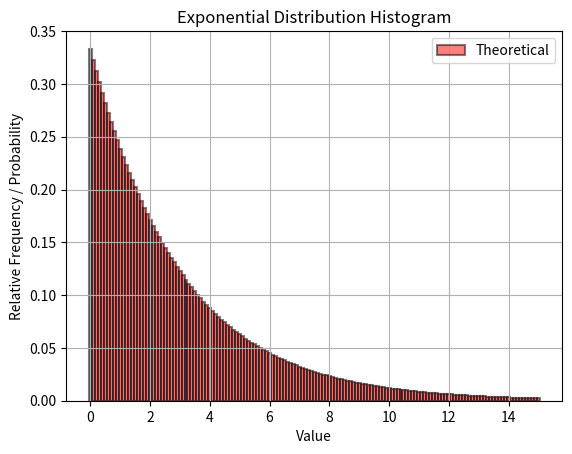

Source code (Python):
import numpy as np
import matplotlib.pyplot as plt
from scipy.stats import expon

# Set random seed for reproducibility
np.random.seed(42)

# Generate 20,000 uniform random samples
uniform_samples = np.random.uniform(0, 1, 20000)

# Apply transformation to convert to exponential distribution with mean of 3
transformed_samples = -3 * np.log(1 - uniform_samples)

# Calculate the average of transformed sample values
average_transformed = np.mean(transformed_samples)
print(f"Average of transformed sample values: {average_transformed}")

# Create histogram for transformed sample values

# Calculate theoretical probabilities for exponential distribution with mean of 3
x = np.arange(0, 15.1, 0.1)
y = expon.pdf(x, scale=3)

# Plot theoretical probabilities as discrete bars
plt.bar(x, y, width=0.1, alpha=0.5, label='Theoretical', color='r', edgecolor='black', linewidth=1.5)

# Set plot labels and title
plt.title('Exponential Distribution Histogram')
plt.xlabel('Value')
plt.ylabel('Relative Frequency / Probability')
plt.legend()
plt.grid(True)

# Show plot
plt.show()
